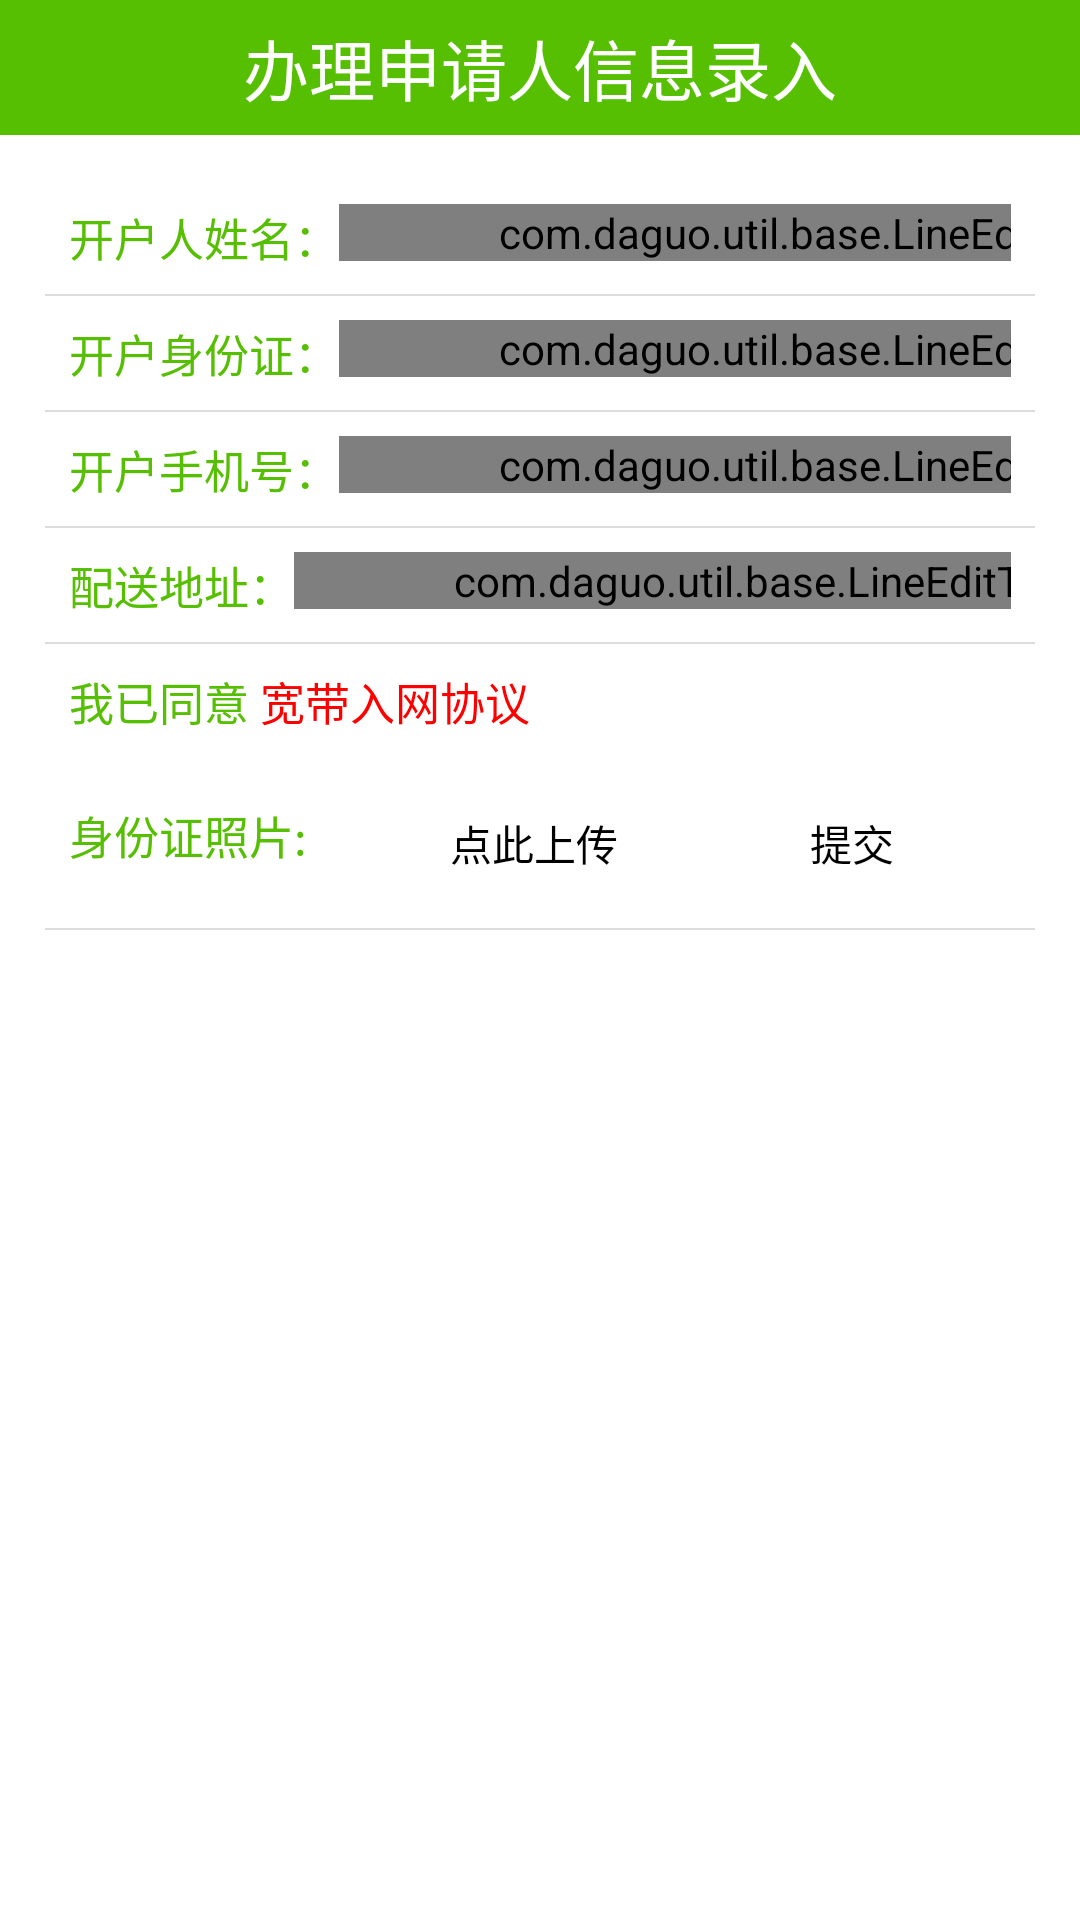

Layout XML and referenced resources for this Android screen:
<!-- AndroidManifest.xml: application theme android:Theme.Light.NoTitleBar -->
<!-- res/layout/aty_broadbandorder.xml -->
<?xml version="1.0" encoding="utf-8"?>
<LinearLayout xmlns:android="http://schemas.android.com/apk/res/android"
    android:id="@+id/linearlayout_1"
    android:layout_width="match_parent"
    android:layout_height="match_parent"
    android:orientation="vertical" >

    <TextView
        android:layout_width="match_parent"
        android:layout_height="45dp"
        android:background="@color/green_home"
        android:gravity="center"
        android:text="办理申请人信息录入"
        android:textColor="@color/white"
        android:textSize="22sp" />

    <LinearLayout
        android:layout_width="match_parent"
        android:layout_height="wrap_content"
        android:orientation="vertical"
        android:padding="15dp"
        android:paddingLeft="15dp" >

        <LinearLayout
            android:layout_width="match_parent"
            android:layout_height="wrap_content"
            android:orientation="horizontal"
            android:padding="8dp" >

            <TextView
                android:layout_width="0dp"
                android:layout_height="wrap_content"
                android:layout_weight="2"
                android:text="开户人姓名："
                android:textColor="@color/green_home"
                android:textSize="15sp" />

            <com.daguo.util.base.LineEditText
                android:id="@+id/nameEdit"
                style="?android:attr/textViewStyle"
                android:layout_width="fill_parent"
                android:layout_height="wrap_content"
                android:background="@null"
                android:textColor="@null" />
        </LinearLayout>

        <View
            android:layout_width="match_parent"
            android:layout_height="0.8dp"
            android:background="@color/grey_1" />

        <LinearLayout
            android:layout_width="match_parent"
            android:layout_height="wrap_content"
            android:orientation="horizontal"
            android:padding="8dp" >

            <TextView
                android:layout_width="0dp"
                android:layout_height="wrap_content"
                android:layout_weight="2"
                android:text="开户身份证："
                android:textColor="@color/green_home"
                android:textSize="15sp" />

            <com.daguo.util.base.LineEditText
                android:id="@+id/idEdit"
                style="?android:attr/textViewStyle"
                android:layout_width="match_parent"
                android:layout_height="wrap_content"
                android:background="@null"
                android:textColor="@null" />
        </LinearLayout>

        <View
            android:layout_width="match_parent"
            android:layout_height="0.8dp"
            android:background="@color/grey_1" />

        <LinearLayout
            android:layout_width="match_parent"
            android:layout_height="wrap_content"
            android:orientation="horizontal"
            android:padding="8dp" >

            <TextView
                android:layout_width="0dp"
                android:layout_height="wrap_content"
                android:layout_weight="2"
                android:text="开户手机号："
                android:textColor="@color/green_home"
                android:textSize="15sp" />

            <com.daguo.util.base.LineEditText
                android:id="@+id/telEdit"
                style="?android:attr/textViewStyle"
                android:layout_width="fill_parent"
                android:layout_height="wrap_content"
                android:background="@null"
                android:textColor="@null" />
        </LinearLayout>

        <View
            android:layout_width="match_parent"
            android:layout_height="0.8dp"
            android:background="@color/grey_1" />

        <LinearLayout
            android:layout_width="match_parent"
            android:layout_height="wrap_content"
            android:orientation="horizontal"
            android:padding="8dp" >

            <TextView
                android:layout_width="0dp"
                android:layout_height="wrap_content"
                android:layout_weight="2"
                android:text="配送地址："
                android:textColor="@color/green_home"
                android:textSize="15sp" />

            <com.daguo.util.base.LineEditText
                android:id="@+id/logisticsEdit"
                style="?android:attr/textViewStyle"
                android:layout_width="fill_parent"
                android:layout_height="wrap_content"
                android:background="@null"
                android:textColor="@null" />
        </LinearLayout>

        <View
            android:layout_width="match_parent"
            android:layout_height="0.8dp"
            android:background="@color/grey_1" />

        <LinearLayout
            android:layout_width="match_parent"
            android:layout_height="wrap_content"
            android:orientation="horizontal"
            android:padding="8dp" >

            <CheckBox
                android:id="@+id/checkbox"
                android:layout_width="wrap_content"
                android:layout_height="wrap_content"
                android:background="@drawable/checkbox"
                android:button="@null"
                android:checked="true"
                android:focusable="false" />

            <TextView
                android:layout_width="wrap_content"
                android:layout_height="wrap_content"
                android:text="我已同意"
                android:textColor="@color/green_home"
                android:textSize="15sp" />

            <TextView
                android:clickable="true"
                android:id="@+id/xieyi"
                android:layout_width="wrap_content"
                android:layout_height="wrap_content"
                android:text=" 宽带入网协议"
                android:textColor="@color/red_1"
                android:textSize="15sp" />
        </LinearLayout>

        <LinearLayout
            android:layout_width="match_parent"
            android:layout_height="wrap_content"
            android:orientation="horizontal"
            android:padding="8dp" >

            <TextView
                android:layout_width="0dp"
                android:layout_height="wrap_content"
                android:layout_weight="1"
                android:text="身份证照片:"
                android:textColor="@color/green_home"
                android:textSize="15sp" />

            <Button
                android:id="@+id/uploadbtn"
                android:layout_width="0dp"
                android:layout_height="wrap_content"
                android:layout_margin="2dp"
                android:layout_weight="1"
                android:background="@drawable/btn_yuanjiao"
                android:paddingBottom="8dp"
                android:paddingTop="8dp"
                android:text="点此上传"
                android:textColor="@color/gray" />

            <Button
                android:id="@+id/submitbtn"
                android:layout_width="0dp"
                android:layout_height="wrap_content"
                android:layout_margin="2dp"
                android:layout_weight="1"
                android:background="@drawable/btn_yuanjiao"
                android:paddingBottom="8dp"
                android:paddingTop="8dp"
                android:text="提交"
                android:textColor="@color/gray" />
        </LinearLayout>

        <View
            android:layout_width="match_parent"
            android:layout_height="0.8dp"
            android:background="@color/grey_1" />
    </LinearLayout>

</LinearLayout>
<!-- resources referenced by this layout -->
<resources>
  <color name="green_home">#56bf02</color>
  <color name="grey_1">#ddd</color>
  <color name="red_1">#ff0000</color>
  <color name="white">#FFF</color>
</resources>
